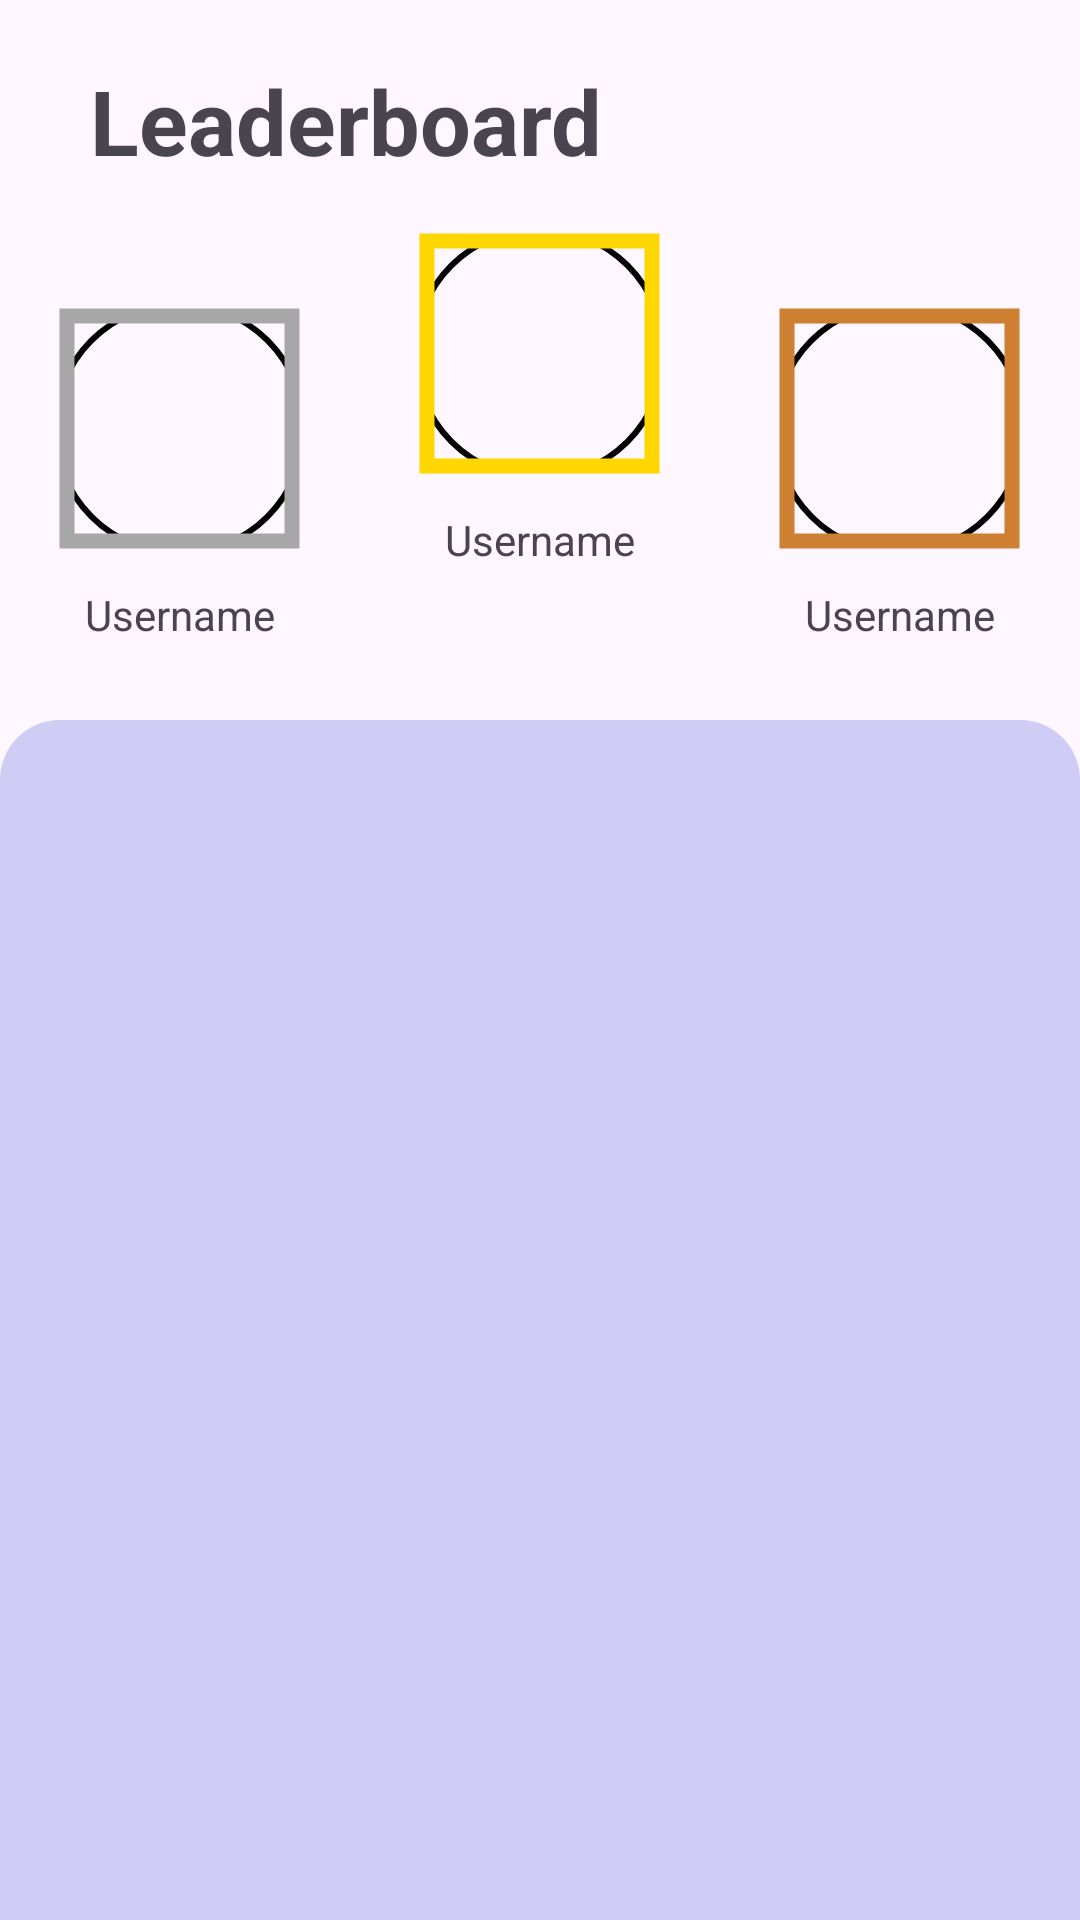

The Android layout XML behind this screen, and the referenced resources:
<!-- AndroidManifest.xml: application theme Theme.FitCareHub -->
<!-- res/layout/fragment_leaderboard.xml -->
<?xml version="1.0" encoding="utf-8"?>
<androidx.constraintlayout.widget.ConstraintLayout xmlns:android="http://schemas.android.com/apk/res/android"
    xmlns:app="http://schemas.android.com/apk/res-auto"
    xmlns:tools="http://schemas.android.com/tools"
    android:layout_width="match_parent"
    android:layout_height="match_parent"
    tools:context=".LeaderboardFragment">

    <LinearLayout
        android:id="@+id/LeaderboardHeaderLayout"
        android:layout_width="match_parent"
        android:layout_height="wrap_content"
        android:gravity="center"
        android:orientation="vertical">

        <TextView
            android:layout_width="match_parent"
            android:layout_height="wrap_content"
            android:layout_marginStart="20dp"
            android:layout_marginTop="20dp"
            android:text="Leaderboard"
            android:textSize="30sp"
            android:textStyle="bold" />
    </LinearLayout>

    <LinearLayout
        android:id="@+id/LeaderboardTops"
        android:layout_width="match_parent"
        android:layout_height="150dp"
        android:orientation="horizontal"
        app:layout_constraintBottom_toBottomOf="@+id/LeaderboardHeaderLayout"
        app:layout_constraintTop_toTopOf="@+id/Leaderboard">

        <LinearLayout
            android:id="@+id/LeaderboardSecond"
            android:layout_width="0dp"
            android:layout_height="match_parent"
            android:layout_weight="1"
            android:gravity="center|top"
            android:orientation="vertical"
            android:layout_marginTop="25dp"
            >
            <com.google.android.material.imageview.ShapeableImageView
                android:id="@+id/LeaderboardImageSilver"
                android:layout_width="85dp"
                android:layout_height="85dp"
                app:strokeWidth="5dp"
                android:padding="5dp"
                app:strokeColor="#a7a7a7 "
                android:background="@drawable/rounded_image_background"
                android:src="@drawable/defaultprofilepicture"
                app:shapeAppearanceOverlay="@style/circular" />
            <TextView
                android:id="@+id/LeaderboardTextSilver"
                android:layout_width="match_parent"
                android:layout_height="wrap_content"
                android:text="Username"
                android:textAlignment="center"
                android:layout_marginTop="10dp"
                />
        </LinearLayout>

        <LinearLayout
            android:id="@+id/LeaderboardFirst"
            android:layout_width="0dp"
            android:layout_height="match_parent"
            android:layout_weight="1"
            android:gravity="center|top"
            android:orientation="vertical">

            <com.google.android.material.imageview.ShapeableImageView
                android:id="@+id/LeaderboardImageGold"
                android:layout_width="85dp"
                android:layout_height="85dp"
                app:strokeWidth="5dp"
                android:padding="5dp"
                app:strokeColor="#FFD700"
                android:background="@drawable/rounded_image_background"
                android:src="@drawable/defaultprofilepicture"
                app:shapeAppearanceOverlay="@style/circular" />
            <TextView
                android:id="@+id/LeaderboardTextGold"
                android:layout_width="match_parent"
                android:layout_height="wrap_content"
                android:text="Username"
                android:textAlignment="center"
                android:layout_marginTop="10dp"
                />

        </LinearLayout>

        <LinearLayout
            android:id="@+id/LeaderboardThird"
            android:layout_width="0dp"
            android:layout_height="match_parent"
            android:layout_weight="1"
            android:gravity="center|top"
            android:orientation="vertical"
            android:layout_marginTop="25dp"
            >
            <com.google.android.material.imageview.ShapeableImageView
                android:id="@+id/LeaderboardImageBronze"
                android:layout_width="85dp"
                android:layout_height="85dp"
                app:strokeWidth="5dp"
                android:padding="5dp"
                app:strokeColor="#CD7F32"
                android:background="@drawable/rounded_image_background"
                android:src="@drawable/defaultprofilepicture"
                app:shapeAppearanceOverlay="@style/circular" />
            <TextView
                android:id="@+id/LeaderboardTextBronze"
                android:layout_width="match_parent"
                android:layout_height="wrap_content"
                android:text="Username"
                android:textAlignment="center"
                android:layout_marginTop="10dp"
                />
        </LinearLayout>
    </LinearLayout>


    <LinearLayout
        android:id="@+id/Leaderboard"
        android:layout_width="match_parent"
        android:layout_height="wrap_content"
        android:orientation="vertical"
        app:layout_constraintBottom_toBottomOf="parent">

        <LinearLayout
            android:layout_width="match_parent"
            android:layout_height="0dp"
            android:layout_weight="5"
            android:orientation="vertical">

            <LinearLayout
                android:id="@+id/LeaderboardCards"
                android:layout_width="match_parent"
                android:layout_height="400dp"
                android:background="@drawable/top_left_top_right_rounded_for_leaderboard"
                android:orientation="vertical">

                <androidx.recyclerview.widget.RecyclerView
                    android:id="@+id/recyclerViewLeaderboard"
                    android:layout_width="match_parent"
                    android:layout_height="match_parent"
                    android:layout_marginTop="10dp"
                    android:scrollbars="vertical" />

            </LinearLayout>

        </LinearLayout>

    </LinearLayout>

</androidx.constraintlayout.widget.ConstraintLayout>
<!-- resources referenced by this layout -->
<resources>
  <!-- drawable rounded_image_background (drawable) -->
  <shape xmlns:android="http://schemas.android.com/apk/res/android"
      android:shape="rectangle">
      <solid android:color="@android:color/transparent"/>
      <stroke
          android:width="2dp"
           />
      <corners android:radius="100dp"/>
  </shape>
  <!-- drawable top_left_top_right_rounded_for_leaderboard (drawable) -->
  <?xml version="1.0" encoding="utf-8"?>
  <shape xmlns:android="http://schemas.android.com/apk/res/android">
      <corners
          android:topLeftRadius="20dp"
          android:topRightRadius="20dp"/>
      <solid android:color="@color/pre_purpur"/>
  </shape>
  <style name="Theme.FitCareHub" parent="Base.Theme.FitCareHub" />
  <color name="pre_purpur">#CFCCF6</color>
  <style name="Base.Theme.FitCareHub" parent="Theme.Material3.DayNight.NoActionBar">
          
          
      </style>
</resources>
